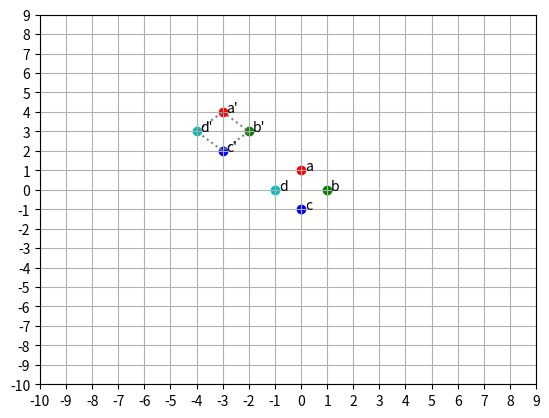

The matplotlib source for this figure:
# EJERCICIO 3 - TRANSFORMACIONES DE PUNTOS
# ----------------------------------------

# 3.1. Escriba el script anterior en un archivo “RotacionPuntos.py”
"""
import matplotlib.pyplot as plt
import numpy as np
import string
import math

# Defining points
a, b, c, d = (0, 1, 1), (1, 0, 1), (0, -1, 1), (-1, 0, 1) # points a, b, c y d en coordenadas homogéneas
A = np.array([a, b, c, d])

# Transformation matrix
T_s = np.array([[2, 0, 0], [0, 2, 0], [0, 0, 1]])     # scaling by 2x
T_r = np.array ([[0, 1, 0], [-1, 0, 0], [0, 0, 1]])   # rotation by 90 degrees
T = T_s @ T_r

# 3x3 Identity transformation matrix
I = np.eye(3)
color_lut = 'rgbc'

# Setting up the visualization
fig = plt.figure()
ax = plt.gca()
xs_s = []
ys_s = []
i=0

# Transforming and visualizing points
for row in A:
   output_row = T @ row # transforming points
   x, y, h = row
   x_s, y_s, k = output_row
   xs_s.append(x_s)
   ys_s.append(y_s)
   c = color_lut[i]
   plt.scatter(x, y, color=c)
   plt.scatter(x_s, y_s, color=c)
   plt.text(x + 0.15, y, f"{string.ascii_letters[int(i)]}")
   plt.text(x_s + 0.15, y_s, f"{string.ascii_letters[int(i)]}'")
   i+=1

# Connecting points and configuring axes
xs_s.append(xs_s[0])
ys_s.append(ys_s[0])
plt.plot(x_s, y_s, color="gray", linestyle='dotted')
plt.plot(xs_s, ys_s, color="gray", linestyle='dotted')
ax.set_xticks(np.arange(-10, 10, 1.0))
ax.set_yticks(np.arange(-10, 10, 1.0))
plt.grid()
plt.show() 
"""
# 3.2. Cambie la matriz de transformación afín T para que produzca 
# una traslación simple t=(tx, ty)=(-3, 3).Cree una segunda matriz 
# de transformación R para una rotación de ángulo Theta=30 grados. 
# Aplique las transformaciones indicadas a los puntos y muestre 
# los resultados

import matplotlib.pyplot as plt
import numpy as np
import string
import math

# Definition of points 
a, b, c, d = (0, 1, 1), (1, 0, 1), (0, -1, 1), (-1, 0, 1) # points a, b, c y d en coordenadas homogéneas
A = np.array([a, b, c, d])

# Transformation matrix
T = np.array([[1, 0, -3], [0, 1, 3], [0, 0, 1]]) # Translation matrix
theta = 30 * math.pi / 180  # Convert degrees to radians for rotation
R = np.array([[math.cos(theta), -math.sin(theta), 0], [math.sin(theta), math.cos(theta), 0], [0, 0, 1]]) # rotación
TR = T @ R # Combine translation and rotation

# Setup for visualization
fig = plt.figure()
ax = plt.gca()
xs_s = []
ys_s = []
i=0
color_lut = 'rgbc'

# Transformation and visualization of points
for row in A:
   output_row = T @ row # Transform the points using the translation matrix
   x, y, h = row
   x_s, y_s, k = output_row
   xs_s.append(x_s)
   ys_s.append(y_s)
   c = color_lut[i]
   plt.scatter(x, y, color=c)
   plt.scatter(x_s, y_s, color=c)
   plt.text(x + 0.15, y, f"{string.ascii_letters[int(i)]}")
   plt.text(x_s + 0.15, y_s, f"{string.ascii_letters[int(i)]}'")
   i+=1

# Connect points and configure axes
xs_s.append(xs_s[0])
ys_s.append(ys_s[0])
plt.plot(x_s, y_s, color="gray", linestyle='dotted')
plt.plot(xs_s, ys_s, color="gray", linestyle='dotted')
ax.set_xticks(np.arange(-10, 10, 1.0))
ax.set_yticks(np.arange(-10, 10, 1.0))
plt.grid()
plt.show()